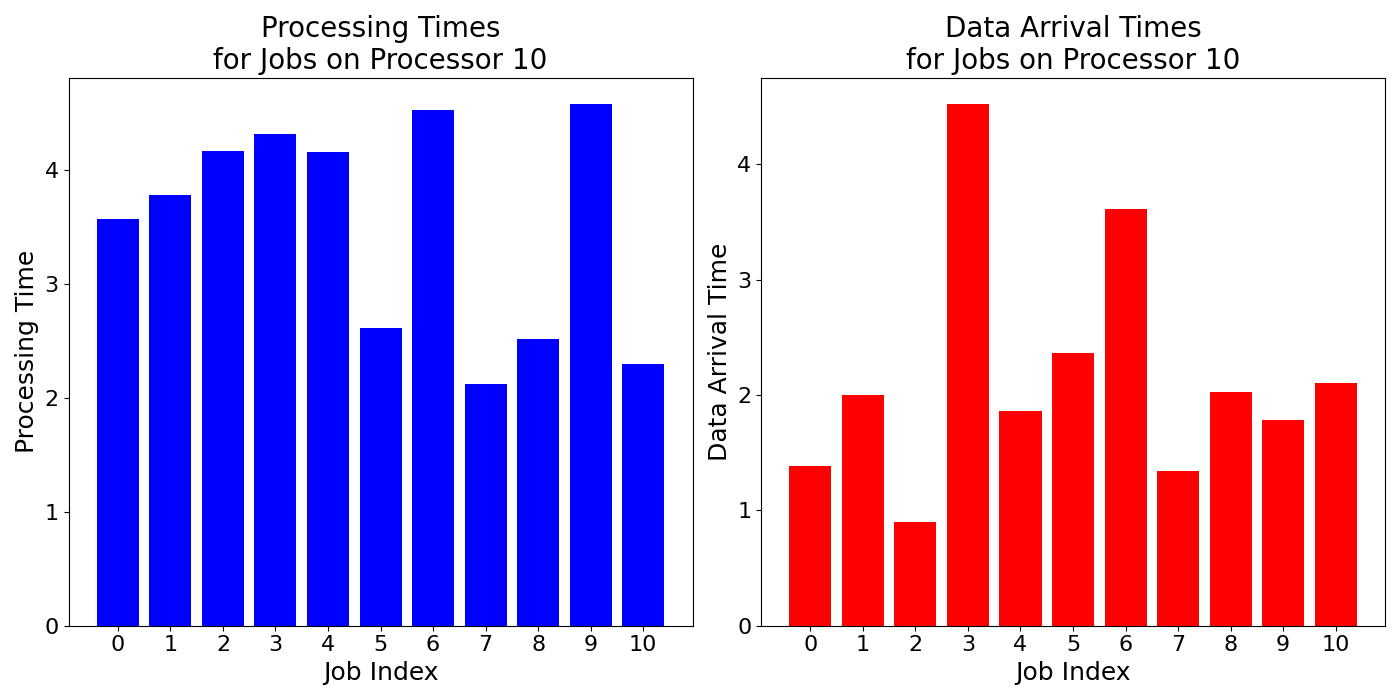

Values plotted in this chart, from the file beside it:
job_times, data_arrival_times
3.57, 1.385
3.782, 2.002
4.164, 0.9005
4.312, 4.525
4.154, 1.864
2.61, 2.369
4.526, 3.617
2.122, 1.343
2.516, 2.022
4.578, 1.784
2.296, 2.108
